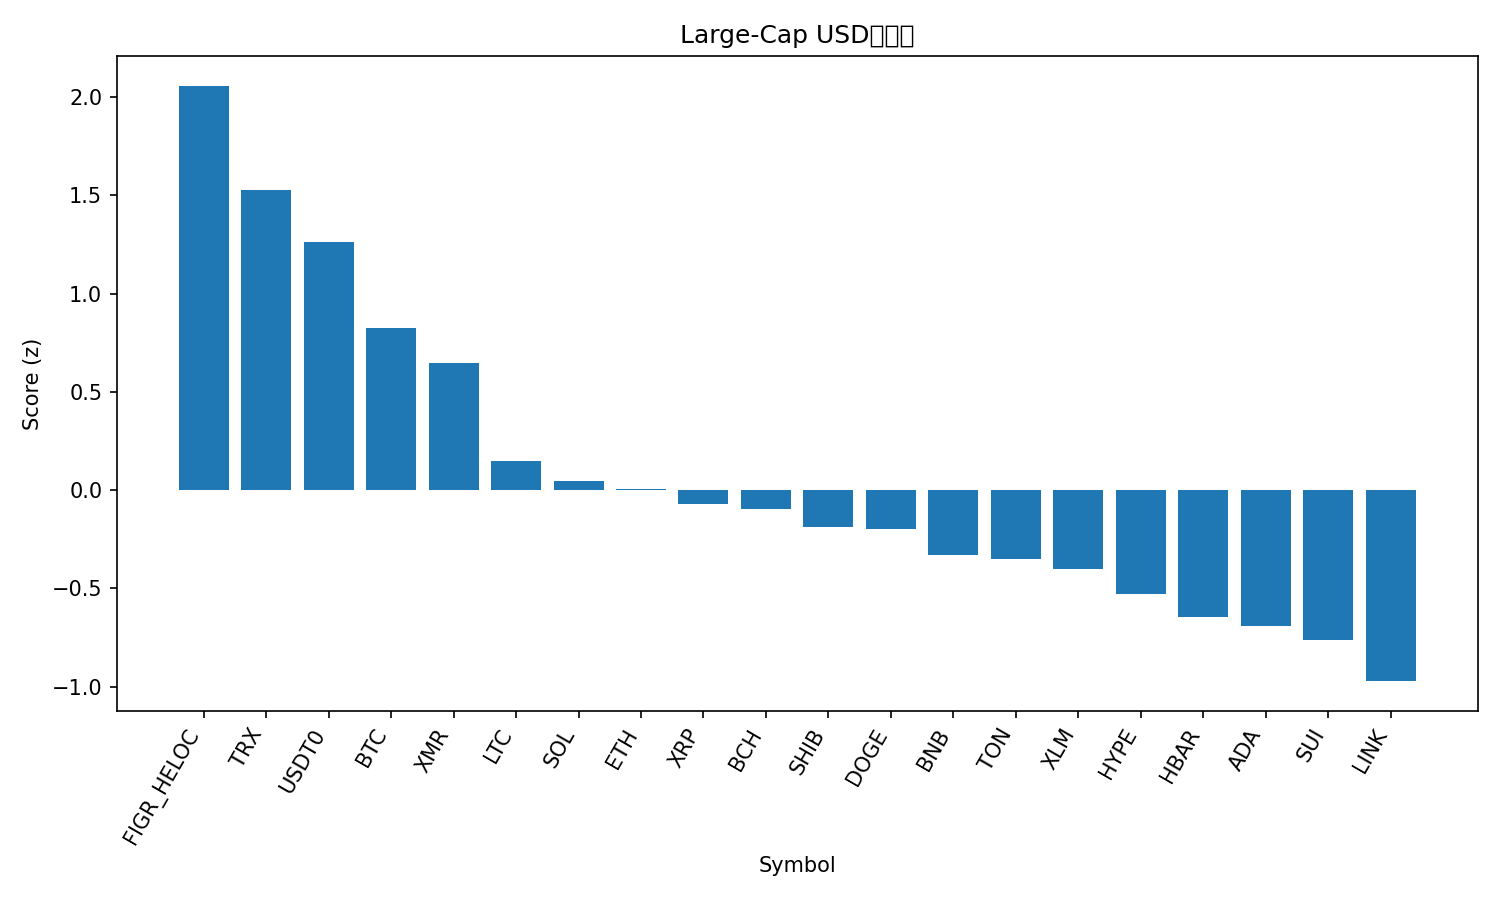

The data file committed next to this chart (first rows):
rank, name, symbol, price, pct_1h, pct_24h, pct_7d, pct_1h_vs_btc, pct_24h_vs_btc, pct_7d_vs_btc, market_cap_rank, market_cap, volume_usd, score
1, Figure Heloc, FIGR_HELOC, 1.021, 0.0, 2.362, 2.896, 0.2956, 2.218, 7.409, 15, 13439178044, 43907146, 2.057
2, TRON, TRX, 0.3238, -0.06764, 1.039, 1.077, 0.228, 0.8949, 5.59, 9, 30669599205, 826202249, 1.528
3, USDT0, USDT0, 1.0, 0.0001411, -0.00772, -0.08041, 0.2957, -0.152, 4.432, 30, 7126293761, 363514270, 1.262
4, Bitcoin, BTC, 107942, -0.2956, 0.1442, -4.513, 0.0, 0.0, 0.0, 1, 2152217616133, 104864618790, 0.8258
5, Monero, XMR, 310, -0.1699, -0.6354, -5.806, 0.1257, -0.7797, -1.293, 34, 5720529187, 185110059, 0.6452
6, Litecoin, LTC, 91.99, -0.6905, -0.07339, -6.898, -0.3949, -0.2176, -2.385, 31, 7030725348, 740396831, 0.1463
7, Solana, SOL, 183.8, -0.6038, -0.2345, -10.81, -0.3082, -0.3787, -6.294, 6, 100471185087, 8043947354, 0.04791
8, Ethereum, ETH, 3834, -0.5988, -0.8815, -8.335, -0.3032, -1.026, -3.823, 2, 462810911886, 42657193253, 0.004627
9, XRP, XRP, 2.38, -0.7011, -1.021, -5.422, -0.4055, -1.166, -0.9097, 5, 142963111169, 4500942515, -0.06971
10, Bitcoin Cash, BCH, 472.6, -1.068, 1.539, -12.99, -0.7723, 1.395, -8.475, 21, 9426756237, 507831114, -0.09474
11, Shiba Inu, SHIB, 9.87e-06, -0.8512, -0.4194, -7.974, -0.5556, -0.5637, -3.462, 33, 5815217405, 200578681, -0.1865
12, Dogecoin, DOGE, 0.1906, -0.6177, -1.597, -6.826, -0.3221, -1.741, -2.313, 10, 28861355642, 2608826142, -0.1951
13, BNB, BNB, 1061, -0.7811, -0.6506, -11.85, -0.4855, -0.7948, -7.337, 4, 147676217302, 2703320263, -0.3281
14, Toncoin, TON, 2.14, -0.4835, -2.535, -7.905, -0.1879, -2.679, -3.392, 35, 5383851357, 187632715, -0.3503
15, Stellar, XLM, 0.3094, -0.7487, -1.527, -8.522, -0.4531, -1.671, -4.009, 19, 9902749209, 227682290, -0.4026
16, Hyperliquid, HYPE, 34.93, -0.4959, -2.411, -12.67, -0.2003, -2.555, -8.159, 20, 9460199939, 613288971, -0.5275
17, Hedera, HBAR, 0.169, -1.03, -0.8601, -10.86, -0.7349, -1.004, -6.351, 29, 7168188857, 230936692, -0.6429
18, Cardano, ADA, 0.6306, -0.8576, -1.765, -10.81, -0.562, -1.909, -6.299, 11, 23086275720, 1301936025, -0.6924
19, Sui, SUI, 2.4, -0.3511, -3.426, -15.49, -0.05553, -3.57, -10.97, 24, 8690080917, 1332842543, -0.7612
20, Chainlink, LINK, 17.41, -0.9268, -2.821, -8.347, -0.6312, -2.966, -3.834, 16, 12120658683, 1200454870, -0.9712
21, Avalanche, AVAX, 19.42, -1.182, -2.097, -15.3, -0.8863, -2.242, -10.79, 25, 8282371648, 641270116, -1.356
